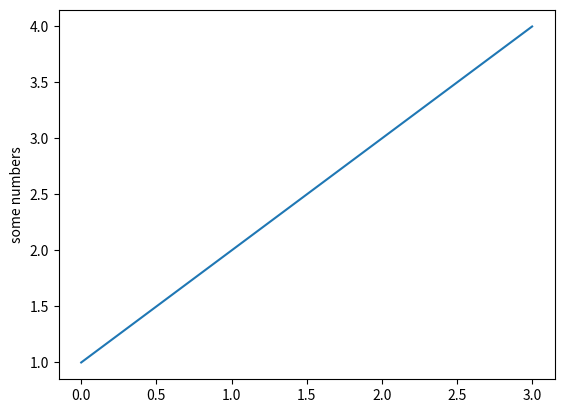
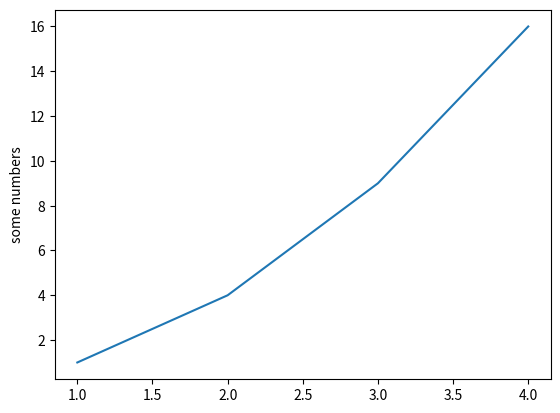
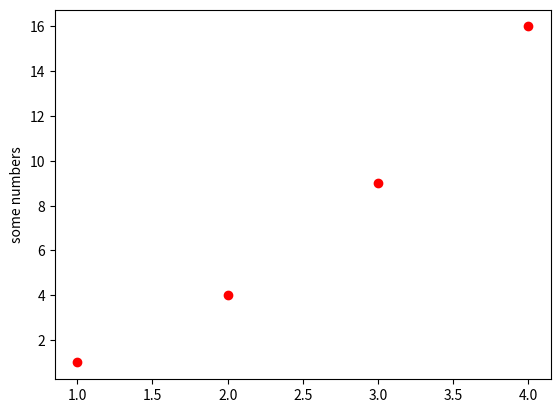
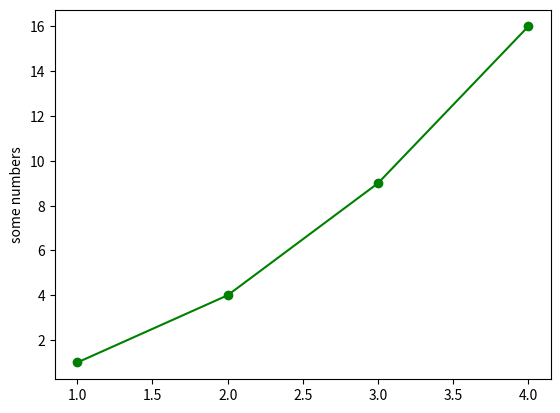
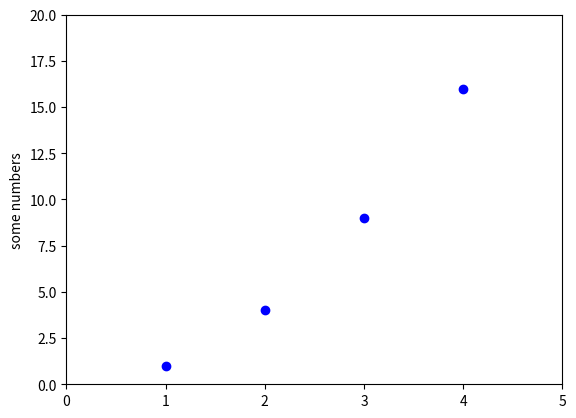
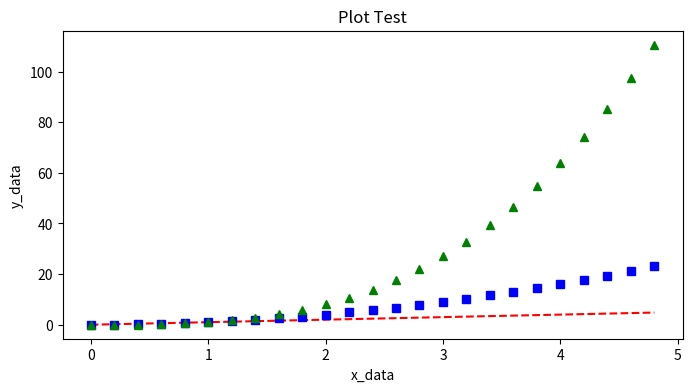
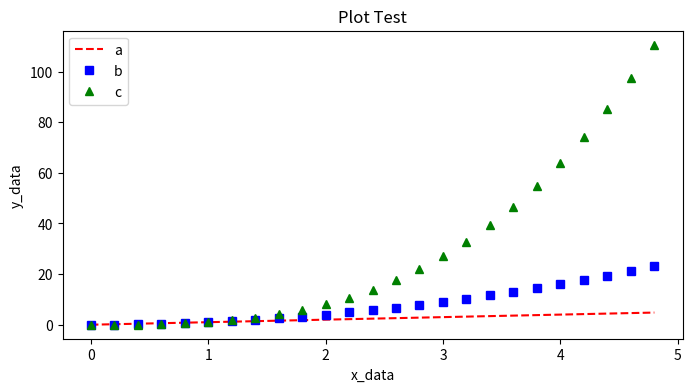

Write the Python code that produced these figures, in order.
import numpy as np
import matplotlib.pyplot as plt

'''
- color : https://matplotlib.org/api/colors_api.html
- markers : https://matplotlib.org/api/markers_api.html
'''


plt.figure()
plt.plot([1, 2, 3, 4])
plt.ylabel('some numbers')
plt.show()

plt.figure()
plt.plot([1, 2, 3, 4], [1, 4, 9, 16])
plt.ylabel('some numbers')
plt.show()

plt.figure()
plt.plot([1, 2, 3, 4], [1, 4, 9, 16], 'ro')
plt.ylabel('some numbers')
plt.show()

plt.figure()
plt.plot([1, 2, 3, 4], [1, 4, 9, 16], 'g-o')
plt.ylabel('some numbers')
plt.show()

plt.figure()
plt.plot([1, 2, 3, 4], [1, 4, 9, 16], 'bo')
plt.xlim([0, 5])
plt.ylim([0, 20])
plt.ylabel('some numbers')
plt.show()

t = np.arange(0., 5., 0.2)
plt.figure(figsize=(8,4))
plt.plot(t, t, 'r--')
plt.plot(t, t**2, 'bs')
plt.plot(t, t**3, 'g^')
plt.title('Plot Test')
plt.xlabel('x_data')
plt.ylabel('y_data')
plt.show()

t = np.arange(0., 5., 0.2)
plt.figure(figsize=(8,4))
plt.plot(t, t, 'r--', label='a')
plt.plot(t, t**2, 'bs', label='b')
plt.plot(t, t**3, 'g^', label='c')
plt.title('Plot Test')
plt.xlabel('x_data')
plt.ylabel('y_data')
plt.legend()
#plt.savefig('test.png', dpi=100)
plt.show()

